Run: headless pygame with SDL's dummy video driver; simulated clock (each Clock.tick advances the game by its frame time, no real sleeping); random seed 0; keys injected as events and as key.get_pressed() state; no mouse input.
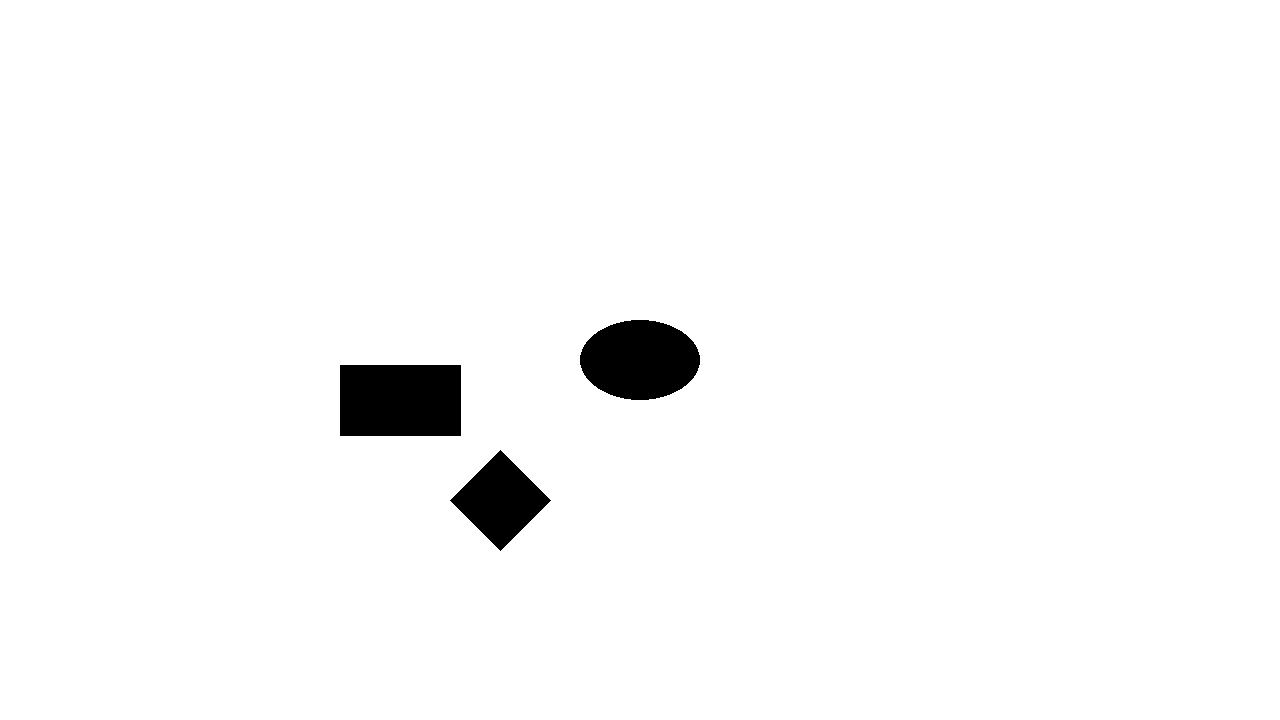
Frame 1 of 4 · flips 1–60 · no input
Frame 2 of 4 · flips 61–180 · tapped SPACE, RETURN · held RIGHT (→), D · screen unchanged from frame 1, image omitted
Frame 3 of 4 · flips 181–300 · held DOWN (↓), S · screen unchanged from frame 2, image omitted
Frame 4 of 4 · flips 301–420 · held LEFT (←), A, UP (↑), W · screen unchanged from frame 3, image omitted

The pygame program that drew these frames:

import pygame as pyg

# ---------------- CONSTANTS
X = 0
Y = 1

class Shapes:
  SQUARE = "s"
  RHOMBUS = "r"
  PARRALELLOGRAM = "p"
  CIRCLE = "c"
  OVAL = "o"

class Defaults:
  DIAMETER = 100
  POSITION = (640, 360)
  COLOR = "black"
  TEXT = ""
  
  def rectPoints(pos):
    Xoffset = 60
    Yoffset = 35
    
    top_left = (pos[X]-Xoffset, pos[Y]+Yoffset)
    top_right = (pos[X]+Xoffset, pos[Y]+Yoffset)
    
    bottom_right = (pos[X]+Xoffset, pos[Y]-Yoffset)
    bottom_left = (pos[X]-Xoffset, pos[Y]-Yoffset)
    
    return (top_left, top_right, bottom_right, bottom_left)
  
  def rhombusPoints(pos):
    offset = 50
    
    top = (pos[X], pos[Y]+offset)
    left = (pos[X]-offset, pos[Y])
    bottom = (pos[X], pos[Y]-offset)
    right = (pos[X]+offset, pos[Y])
    
    return (top, left, bottom, right)

  def ovalPoints(pos):
    Xoffset = 60
    Yoffset = 40

    top_left = (pos[X]-Xoffset, pos[Y]+Yoffset)
    top_right = (pos[X]+Xoffset, pos[Y]+Yoffset)
    
    bottom_right = (pos[X]+Xoffset, pos[Y]-Yoffset)
    bottom_left = (pos[X]-Xoffset, pos[Y]-Yoffset)
    
    return (top_left, top_right, bottom_right, bottom_left)

    

# ----------------- PYGAME VARS

pyg.init()
screen = pyg.display.set_mode((1280, 720))
clock = pyg.time.Clock()
dt = 0
running = True

# ----------------- OBJECT VARS
nextId = 0

class Quad:
  def __init__(self, points):
    self.points = points

class Ellipse:
  def __init__(self, points):
    self.points = points

class Square(Quad):
  TOPLEFT = 0
  TOPRIGHT = 1
  BOTTOMRIGHT = 2
  BOTTOMLEFT = 3
  
class Rectangle(Quad):
  TOPLEFT = 0
  TOPRIGHT = 1
  BOTTOMRIGHT = 2
  BOTTOMLEFT = 3
  

class Rhombus(Quad):
  TOP = 0
  LEFT = 1
  BOTTOM = 2
  RIGHT = 3
    

class Oval(Ellipse):
  x_dia = 0
  y_dia = 1
  
class Circle(Ellipse):
  pass;
    
    
# -----------------------------

# ------------- GLOBAL FUNCTIONS

def get_next_id():
    global nextId
    nextId+=1
    return nextId

def get_arrow_lines(startObj, endObj):
  pass 

def check_if_pos_empty(pos):
    pass

def draw_obj(obj):
  
  match obj.shape:
    case Rhombus() | Rectangle():
      pyg.draw.polygon(screen, obj.color, obj.shape.points)
    
    case Oval():
      width = obj.shape.points[1][X] - obj.shape.points[0][X]
      height = obj.shape.points[0][Y] - obj.shape.points[3][Y]

      pyg.draw.ellipse(screen, obj.color, pyg.Rect(*obj.shape.points[3], width, height))
    

# ----------------------------

objects = []

class Object:
    def __init__(self, *args, **kwargs):
      # Get Pos
        try:
            self.pos = kwargs["pos"]
        except KeyError:
            self.pos = Defaults.POSITION

        # Get Text
        try:
            self.text = kwargs["text"]
        except KeyError:
            self.text = Defaults.TEXT

        # Get Color
        try: 
          self.color = kwargs["color"]
        except KeyError:
          self.color = Defaults.COLOR
        
          
        self.id = get_next_id()
        
        self.connections = {}
        
        
        
    def getPos(self):
      return pyg.Vector2(*self.pos)
    
    def addNewConnection(self, id):
      objToConnect = objects[id]
      self.connections[id] = { } # TODO: Make this have a point on the base object AND the object it's connected to
      
class Action(Object):
    def __init__(self, *args, **kwargs):
        super().__init__(*args, **kwargs)
        
        try:
          self.shape = kwargs["shape"]
        except KeyError:
          self.shape = Rectangle(Defaults.rectPoints(self.pos))

class Condition(Object):
    def __init__(self, *args, **kwargs):
        super().__init__(*args, **kwargs)
        
        try: 
          self.shape = kwargs["shape"]
        except KeyError:
          self.shape = Rhombus(Defaults.rhombusPoints(self.pos))

class StartStop(Object):
    def __init__(self, *args, **kwargs):
        super().__init__(*args, **kwargs)

        try:
            self.shape = kwargs["shape"]
        except KeyError:
            self.shape = Oval(Defaults.ovalPoints(self.pos))

objects.extend([
    Condition(pos=(500, 500)),
    Action(pos=(400,400)),
    StartStop(),
])

# -------------------------------- GAME LOOP
while running:

    for event in pyg.event.get():
        if event.type == pyg.QUIT:
            running = False

    screen.fill('white')
    #--------------------- DISPLAY

    for obj in objects:
        draw_obj(obj)


    #---------------------------
    pyg.display.flip()
    dt = clock.tick(60) / 1000
pyg.quit()
